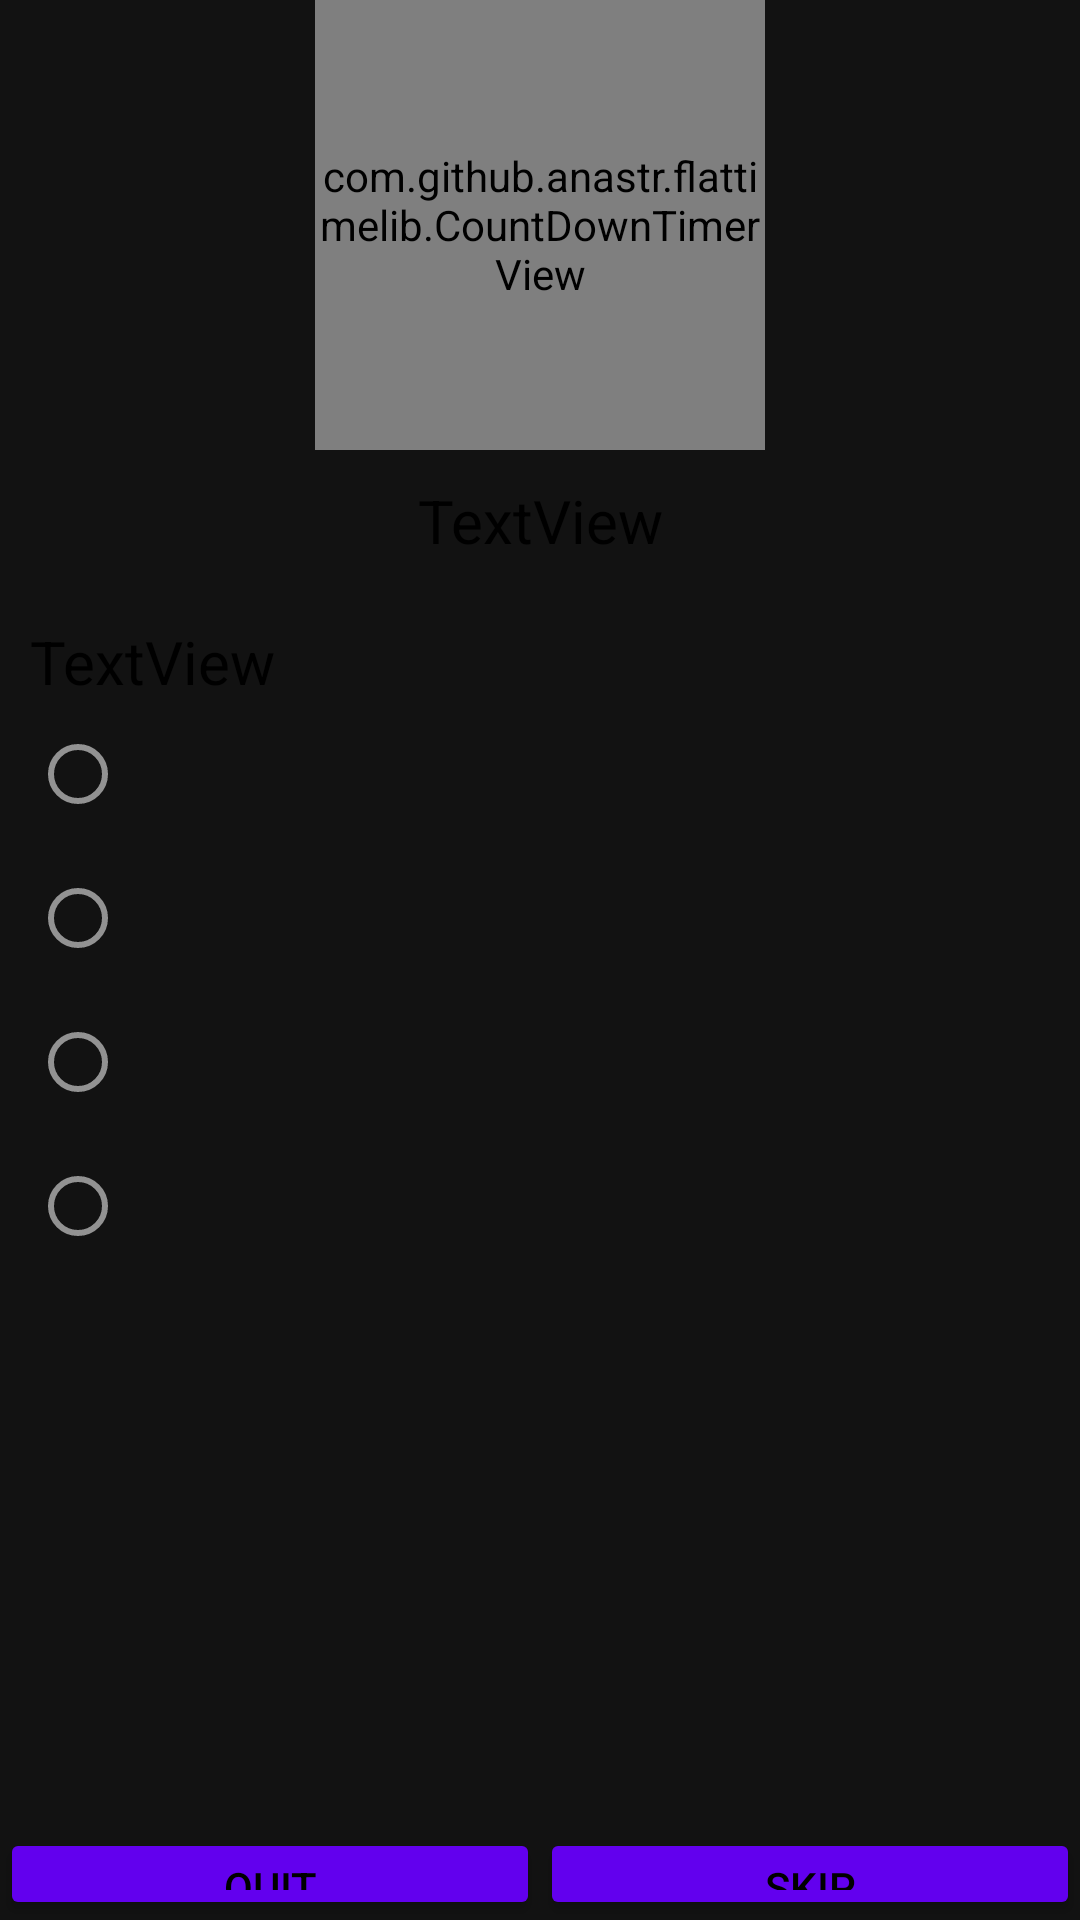

Write the Android layout XML for this screen, with the resource values it uses.
<!-- AndroidManifest.xml: application theme Theme.ChemistryQuiz -->
<!-- res/layout/fragment_question.xml -->
<?xml version="1.0" encoding="utf-8"?>
<layout xmlns:android="http://schemas.android.com/apk/res/android"
    xmlns:tools="http://schemas.android.com/tools"
    xmlns:app="http://schemas.android.com/apk/res-auto">

    <data>

        <variable
            name="game"
            type="site.budanitskaya.chemistryquiz.fine.testscreen.QuestionFragment" />

        <variable
            name="viewModel"
            type="site.budanitskaya.chemistryquiz.fine.testscreen.TestViewModel" />
    </data>

    <LinearLayout
        android:id="@+id/db1_root"
        android:layout_width="match_parent"
        android:layout_height="match_parent"
        android:layout_marginBottom="0dp"
        android:orientation="vertical">
        <com.github.anastr.flattimelib.CountDownTimerView
            android:id="@+id/mCountDownTimer"
            android:layout_gravity="center_horizontal"
            app:remainingTimeColor="@color/white"
            app:elapsedTimeColor="#B1FBB4"
            app:indicatorColor="@color/black"
            android:layout_width="150dp"
            android:layout_height="150dp" />



        <LinearLayout
            android:id="@+id/textView1"
            android:layout_width="match_parent"
            android:layout_height="0dp"
            android:layout_weight="15"
            android:gravity="center"
            android:orientation="vertical"
            android:textAppearance="?android:attr/textAppearanceLarge">

            <LinearLayout
                android:id="@+id/frameLayout2"
                android:layout_width="match_parent"
                android:layout_height="match_parent"
                android:orientation="vertical"
                android:padding="10dp"
                tools:context=".testscreen.QuestionFragment">

                <LinearLayout
                    android:layout_width="match_parent"
                    android:layout_height="wrap_content"
                    android:orientation="horizontal">

                    <TextView
                        android:id="@+id/timer"
                        android:layout_width="0dp"
                        android:layout_height="wrap_content"
                        android:layout_gravity="end"
                        android:layout_weight="1"
                        android:gravity="center"
                        android:text="TextView"
                        android:textSize="20sp" />
                </LinearLayout>


                <TextView
                    android:id="@+id/question_text"
                    android:layout_width="match_parent"
                    android:layout_height="wrap_content"
                    android:layout_marginTop="20dp"
                    android:text="TextView"
                    android:textSize="20sp"
                    tools:layout_editor_absoluteX="57dp"
                    tools:layout_editor_absoluteY="148dp"
                    tools:text="@string/title_activity_settings" />

                <RadioGroup
                    android:id="@+id/rg"
                    android:layout_width="match_parent"
                    android:layout_height="wrap_content">

                    <RadioButton
                        android:id="@+id/btn_opt_one"
                        android:layout_width="match_parent"
                        android:layout_height="wrap_content"/>

                    <RadioButton
                        android:id="@+id/btn_opt_two"
                        android:layout_width="match_parent"
                        android:layout_height="wrap_content" />

                    <RadioButton
                        android:id="@+id/btn_opt_three"
                        android:layout_width="match_parent"
                        android:layout_height="wrap_content"/>

                    <RadioButton
                        android:id="@+id/btn_opt_four"
                        android:layout_width="match_parent"
                        android:layout_height="wrap_content" />




                </RadioGroup>

                <androidx.appcompat.widget.AppCompatTextView
                    android:id="@+id/bool"
                    android:layout_width="match_parent"
                    android:layout_height="wrap_content"
                    android:gravity="start"
                    android:textSize="20sp"
                    android:textStyle="bold" />

                <androidx.appcompat.widget.AppCompatTextView
                    android:id="@+id/rationale"
                    android:layout_width="match_parent"
                    android:layout_height="wrap_content"
                    android:textSize="20sp"
                    android:gravity="start"
                    android:textStyle="bold"
                    android:visibility="gone" />

            </LinearLayout>
        </LinearLayout>

        <LinearLayout
            android:layout_width="match_parent"
            android:layout_height="0dip"
            android:layout_weight="1"
            android:gravity="center|bottom"
            android:orientation="horizontal">

            <Button
                android:id="@+id/btn_quit"
                style="?android:attr/buttonStyleSmall"
                android:drawableStart="@drawable/ic_baseline_keyboard_arrow_left_24"
                android:layout_width="0dp"
                android:layout_height="wrap_content"
                android:layout_gravity="center_horizontal|center"
                android:layout_weight="1"
                android:text="Quit" />

            <Button
                android:id="@+id/btn_next"
                style="?android:attr/buttonStyleSmall"
                android:drawableEnd="@drawable/ic_baseline_keyboard_arrow_right_24"
                android:layout_width="0dp"
                android:layout_height="wrap_content"
                android:layout_gravity="center_horizontal|center"
                android:layout_weight="1"
                android:text="Skip" />
        </LinearLayout>
    </LinearLayout>
</layout>
<!-- resources referenced by this layout -->
<resources>
  <color name="black">#FF000000</color>
  <color name="white">#FFFFFFFF</color>
  <style name="Theme.ChemistryQuiz" parent="Theme.MaterialComponents.NoActionBar">
          <item name="android:textColor">@color/black</item>
          <item name="colorPrimary">@color/colorPrimary</item>
          <item name="colorPrimaryDark">@color/colorPrimaryDark</item>
          <item name="colorAccent">@color/colorAccent</item>
      </style>
  <!-- not gathered from this repository: default colours our renderer supplied (Android Studio template values) -->
  <color name="colorPrimary">#FF6200EE</color>
  <color name="colorPrimaryDark">#FF3700B3</color>
  <color name="colorAccent">#FF03DAC5</color>
</resources>
